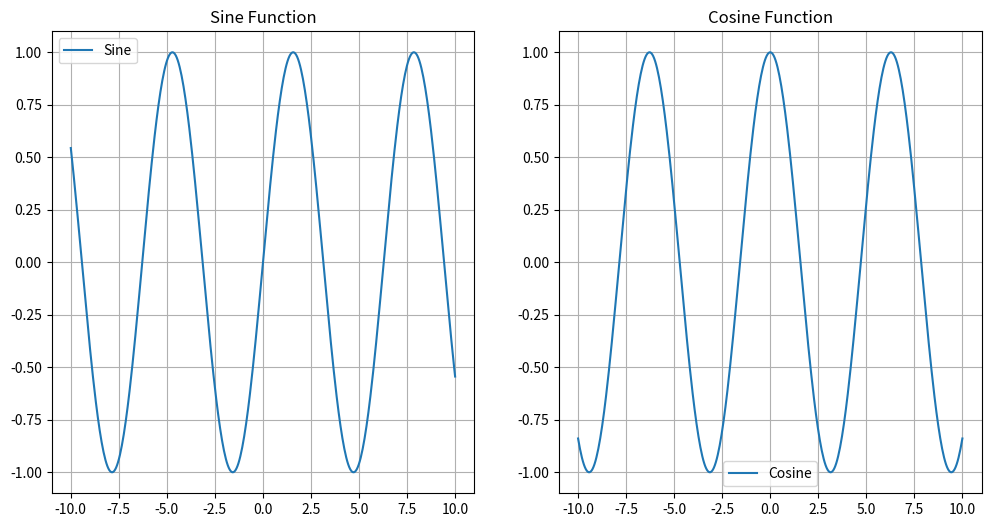

Reproduce this figure in Python.

import numpy as np
import matplotlib.pyplot as plt

# Define some data
x = np.linspace(-10, 10, 400)
y_sin = np.sin(x)
y_cos = np.cos(x)

# Create figures and subplots
fig, axs = plt.subplots(ncols=2, figsize=(12, 6))

# Plot sine function
axs[0].plot(x, y_sin, label='Sine')
axs[0].set_title('Sine Function')
axs[0].legend()
axs[0].grid()

# Plot cosine function
axs[1].plot(x, y_cos, label='Cosine')
axs[1].set_title('Cosine Function')
axs[1].legend()
axs[1].grid()

# Show the figures
plt.show()
